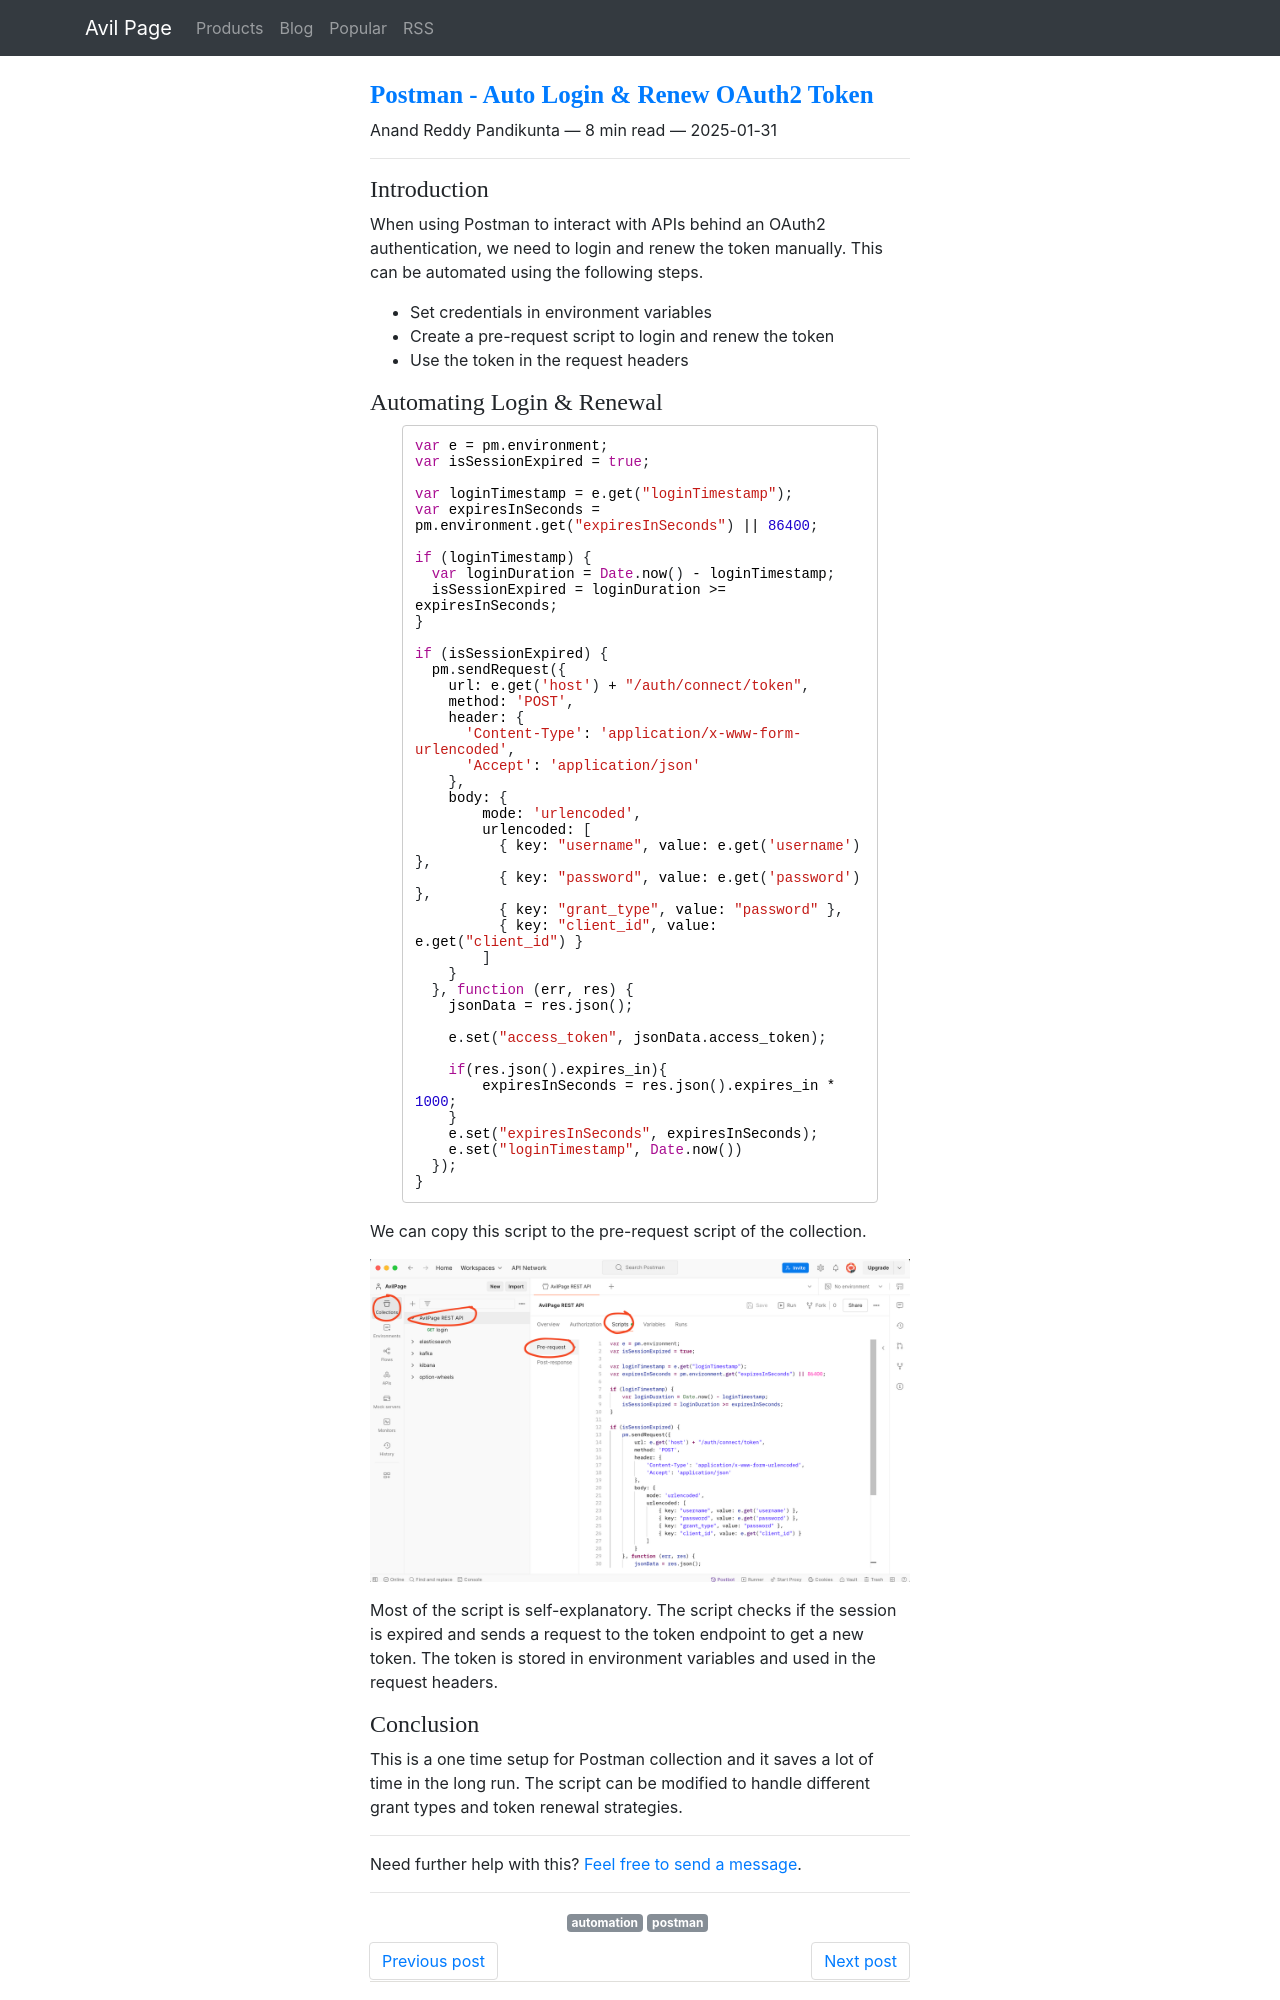

repository: ChillarAnand/avilpage.com · page: 2025/01/postman-auto-login-renew-oauth2-token.html · generator: sphinx

<!--
.. title: Postman - Auto Login & Renew OAuth2 Token
.. slug: postman-auto-login-renew-oauth2-token
.. date: 2025-01-31 22:50:17 UTC+05:30
.. tags: postman, automation
.. category: automation
.. link: 
.. description: How to automate login & renewal of JWT token in OAuth2 using Postman
.. type: text
-->

### Introduction

When using Postman to interact with APIs behind an OAuth2 authentication, we need to login and renew the token manually. This can be automated using the following steps.

- Set credentials in environment variables
- Create a pre-request script to login and renew the token
- Use the token in the request headers
